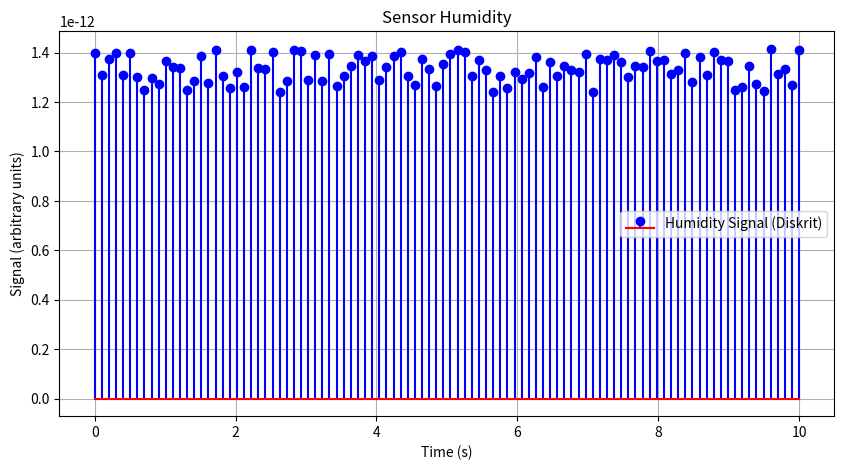

Here is the Python script that generated this plot:
import numpy as np
import matplotlib.pyplot as plt

# Parameter
e0 = 8.85e-12                          # Permitivitasi vakum (F/m)
A = 1e-4                               # Luas permukaan sensor (m^2)
d = 1e-3                               # Jarak pelat sensor (m)
time = np.linspace(0, 10, 100)         # Waktu diskrit (0-10 detik, 100 titik)

# Model matematis sensor kelembapan
def humidity2_signal(e0, A, d, t):
    # Model sinyal kelembapan dalam bentuk diskrit
    humidity = (e0 * A / d) * (1 + 0.5 * np.random.uniform(0.8, 1.2, size=len(t)))  
    return humidity

# Hitung sinyal kelembapan
humidity_signal = humidity2_signal(e0, A, d, time)

# Plot sinyal diskrit
plt.figure(figsize=(10, 5))
plt.stem(time, humidity_signal, linefmt="b-", markerfmt="bo", basefmt="r-", label="Humidity Signal (Diskrit)")
plt.xlabel("Time (s)")
plt.ylabel("Signal (arbitrary units)")
plt.title("Sensor Humidity")
plt.legend()
plt.grid()
plt.show()
